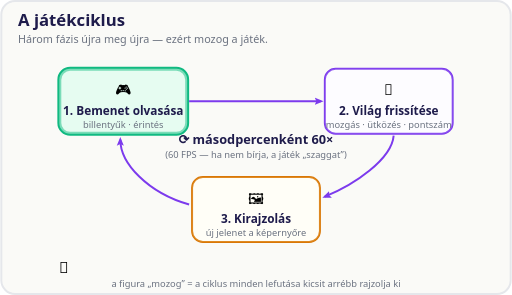
t = 0.00 s
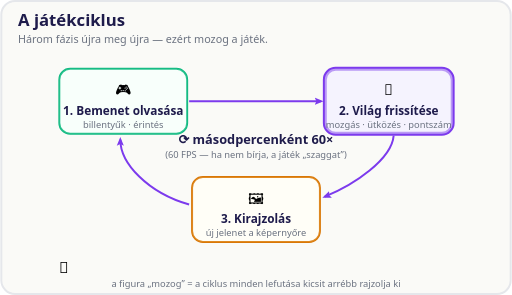
t = 1.67 s
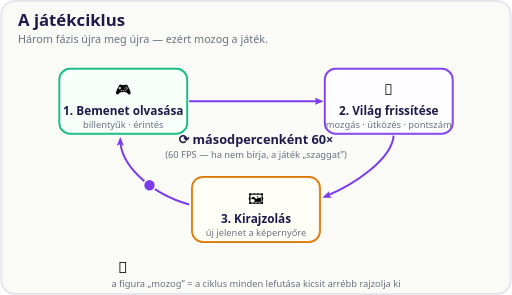
t = 3.33 s
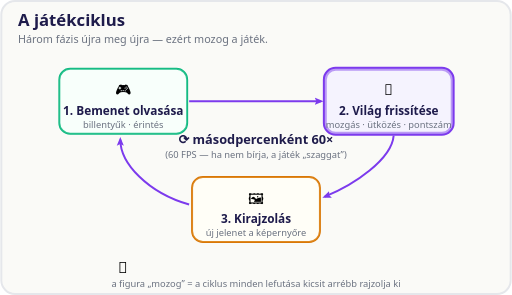
t = 5.00 s
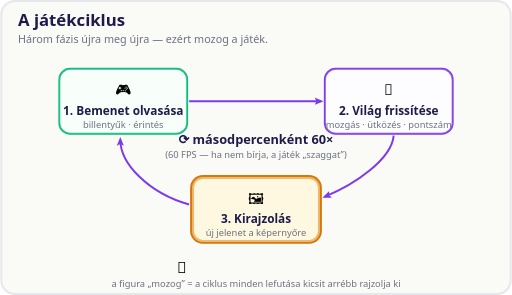
t = 6.67 s
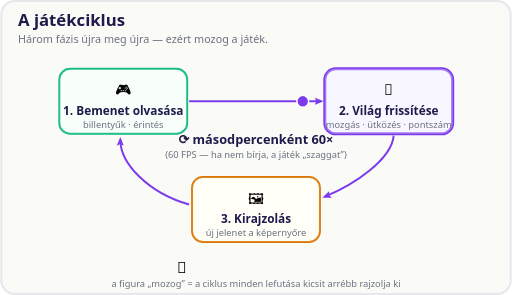
t = 8.33 s

The animated SVG that drew these frames (rendered in a browser with its animation timeline set to each time). Animation: 9 SMIL elements (animate=7,animateMotion=1,animateTransform=1); frames cover the first 8.33 s, repeats indefinitely.

<svg xmlns="http://www.w3.org/2000/svg" viewBox="0 0 520 300" role="img" aria-label="Herní smyčka: načti vstup, přepočítej svět, vykresli — 60krát za sekundu">
  <defs>
    <marker id="hp" viewBox="0 0 10 10" markerWidth="4.5" markerHeight="4.5" refX="7" refY="5" orient="auto"><path d="M0 1 L10 5 L0 9 L2 5 Z" fill="#7C3AED"/></marker>
  </defs>
  <rect x="1" y="1" width="518" height="298" rx="14" fill="#FAFAF7" stroke="#E5E7EB" stroke-width="2"/>
  <text x="18" y="26" font-family="system-ui, sans-serif" font-size="17" font-weight="700" fill="#1E1B4B">A játékciklus</text>
  <text x="18" y="44" font-family="system-ui, sans-serif" font-size="11" fill="#6B7280">Három fázis újra meg újra — ezért mozog a játék.</text>

  <!-- fáze 1 -->
  <g>
    <rect x="60" y="70" width="130" height="66" rx="11" fill="#FFFFFF" stroke="#10B981" stroke-width="2">
      <animate attributeName="stroke-width" values="4;4;2;2;4" keyTimes="0;0.2;0.24;0.96;1" dur="3.6s" repeatCount="indefinite"/>
    </rect>
    <rect x="60" y="70" width="130" height="66" rx="11" fill="#D1FAE5" opacity="0.25">
      <animate attributeName="opacity" values="0.55;0.55;0.15;0.15;0.55" keyTimes="0;0.2;0.24;0.96;1" dur="3.6s" repeatCount="indefinite"/>
    </rect>
    <text x="125" y="97" text-anchor="middle" font-family="system-ui, sans-serif" font-size="15">🎮</text>
    <text x="125" y="117" text-anchor="middle" font-family="system-ui, sans-serif" font-size="12" font-weight="700" fill="#1E1B4B">1. Bemenet olvasása</text>
    <text x="125" y="130" text-anchor="middle" font-family="system-ui, sans-serif" font-size="9.5" fill="#6B7280">billentyűk · érintés</text>
  </g>

  <!-- fáze 2 -->
  <g>
    <rect x="330" y="70" width="130" height="66" rx="11" fill="#FFFFFF" stroke="#7C3AED" stroke-width="2">
      <animate attributeName="stroke-width" values="2;2;4;4;2;2" keyTimes="0;0.293;0.333;0.533;0.573;1" dur="3.6s" repeatCount="indefinite"/>
    </rect>
    <rect x="330" y="70" width="130" height="66" rx="11" fill="#EDE9FE" opacity="0.25">
      <animate attributeName="opacity" values="0.15;0.15;0.55;0.55;0.15;0.15" keyTimes="0;0.293;0.333;0.533;0.573;1" dur="3.6s" repeatCount="indefinite"/>
    </rect>
    <text x="395" y="97" text-anchor="middle" font-family="system-ui, sans-serif" font-size="15">🧮</text>
    <text x="395" y="117" text-anchor="middle" font-family="system-ui, sans-serif" font-size="12" font-weight="700" fill="#1E1B4B">2. Világ frissítése</text>
    <text x="395" y="130" text-anchor="middle" font-family="system-ui, sans-serif" font-size="9.5" fill="#6B7280">mozgás · ütközés · pontszám</text>
  </g>

  <!-- fáze 3 -->
  <g>
    <rect x="195" y="180" width="130" height="66" rx="11" fill="#FFFFFF" stroke="#D97706" stroke-width="2">
      <animate attributeName="stroke-width" values="2;2;4;4;2;2" keyTimes="0;0.627;0.667;0.867;0.907;1" dur="3.6s" repeatCount="indefinite"/>
    </rect>
    <rect x="195" y="180" width="130" height="66" rx="11" fill="#FEF3C7" opacity="0.25">
      <animate attributeName="opacity" values="0.15;0.15;0.55;0.55;0.15;0.15" keyTimes="0;0.627;0.667;0.867;0.907;1" dur="3.6s" repeatCount="indefinite"/>
    </rect>
    <text x="260" y="207" text-anchor="middle" font-family="system-ui, sans-serif" font-size="15">🖼</text>
    <text x="260" y="227" text-anchor="middle" font-family="system-ui, sans-serif" font-size="12" font-weight="700" fill="#1E1B4B">3. Kirajzolás</text>
    <text x="260" y="240" text-anchor="middle" font-family="system-ui, sans-serif" font-size="9.5" fill="#6B7280">új jelenet a képernyőre</text>
  </g>

  <!-- šipky kruhem -->
  <path d="M192 103 L326 103" fill="none" stroke="#7C3AED" stroke-width="2" marker-end="url(#hp)"/>
  <path d="M400 138 C398 162 360 188 330 200" fill="none" stroke="#7C3AED" stroke-width="2" marker-end="url(#hp)"/>
  <path d="M192 208 C150 196 122 166 122 142" fill="none" stroke="#7C3AED" stroke-width="2" marker-end="url(#hp)"/>

  <!-- oběžná tečka -->
  <circle r="6" fill="#7C3AED" stroke="#FFFFFF" stroke-width="1.5">
    <animateMotion dur="3.6s" repeatCount="indefinite" path="M125 103 L192 103 L326 103 L395 103 L400 138 C398 162 360 188 330 200 L260 213 L192 208 C150 196 122 166 122 142" calcMode="linear" keyPoints="0;0.1041;0.3122;0.4743;0.6250;0.8415;1" keyTimes="0;0.2;0.333;0.533;0.667;0.867;1"/>
    <animate attributeName="opacity" values="0;1;0;1;0;1" keyTimes="0;0.2;0.333;0.533;0.667;0.867" calcMode="discrete" dur="3.6s" repeatCount="indefinite"/>
  </circle>

  <!-- počítadlo -->
  <g font-family="system-ui, sans-serif" text-anchor="middle">
    <text x="260" y="146" font-size="13" font-weight="700" fill="#1E1B4B">⟳ másodpercenként 60×</text>
    <text x="260" y="161" font-size="9.5" fill="#6B7280">(60 FPS — ha nem bírja, a játék „szaggat”)</text>
  </g>

  <!-- běžící postavička dole -->
  <g>
    <text x="0" y="0" font-family="system-ui, sans-serif" font-size="16">🏃</text>
    <animateTransform attributeName="transform" type="translate" calcMode="discrete" values="60 278;120 278;180 278;240 278;300 278;360 278;420 278" keyTimes="0;0.1111;0.2778;0.4444;0.6111;0.7778;0.9444" dur="21.6s" repeatCount="indefinite"/>
  </g>
  <text x="260" y="292" text-anchor="middle" font-family="system-ui, sans-serif" font-size="9.5" fill="#6B7280">a figura „mozog” = a ciklus minden lefutása kicsit arrébb rajzolja ki</text>
</svg>
